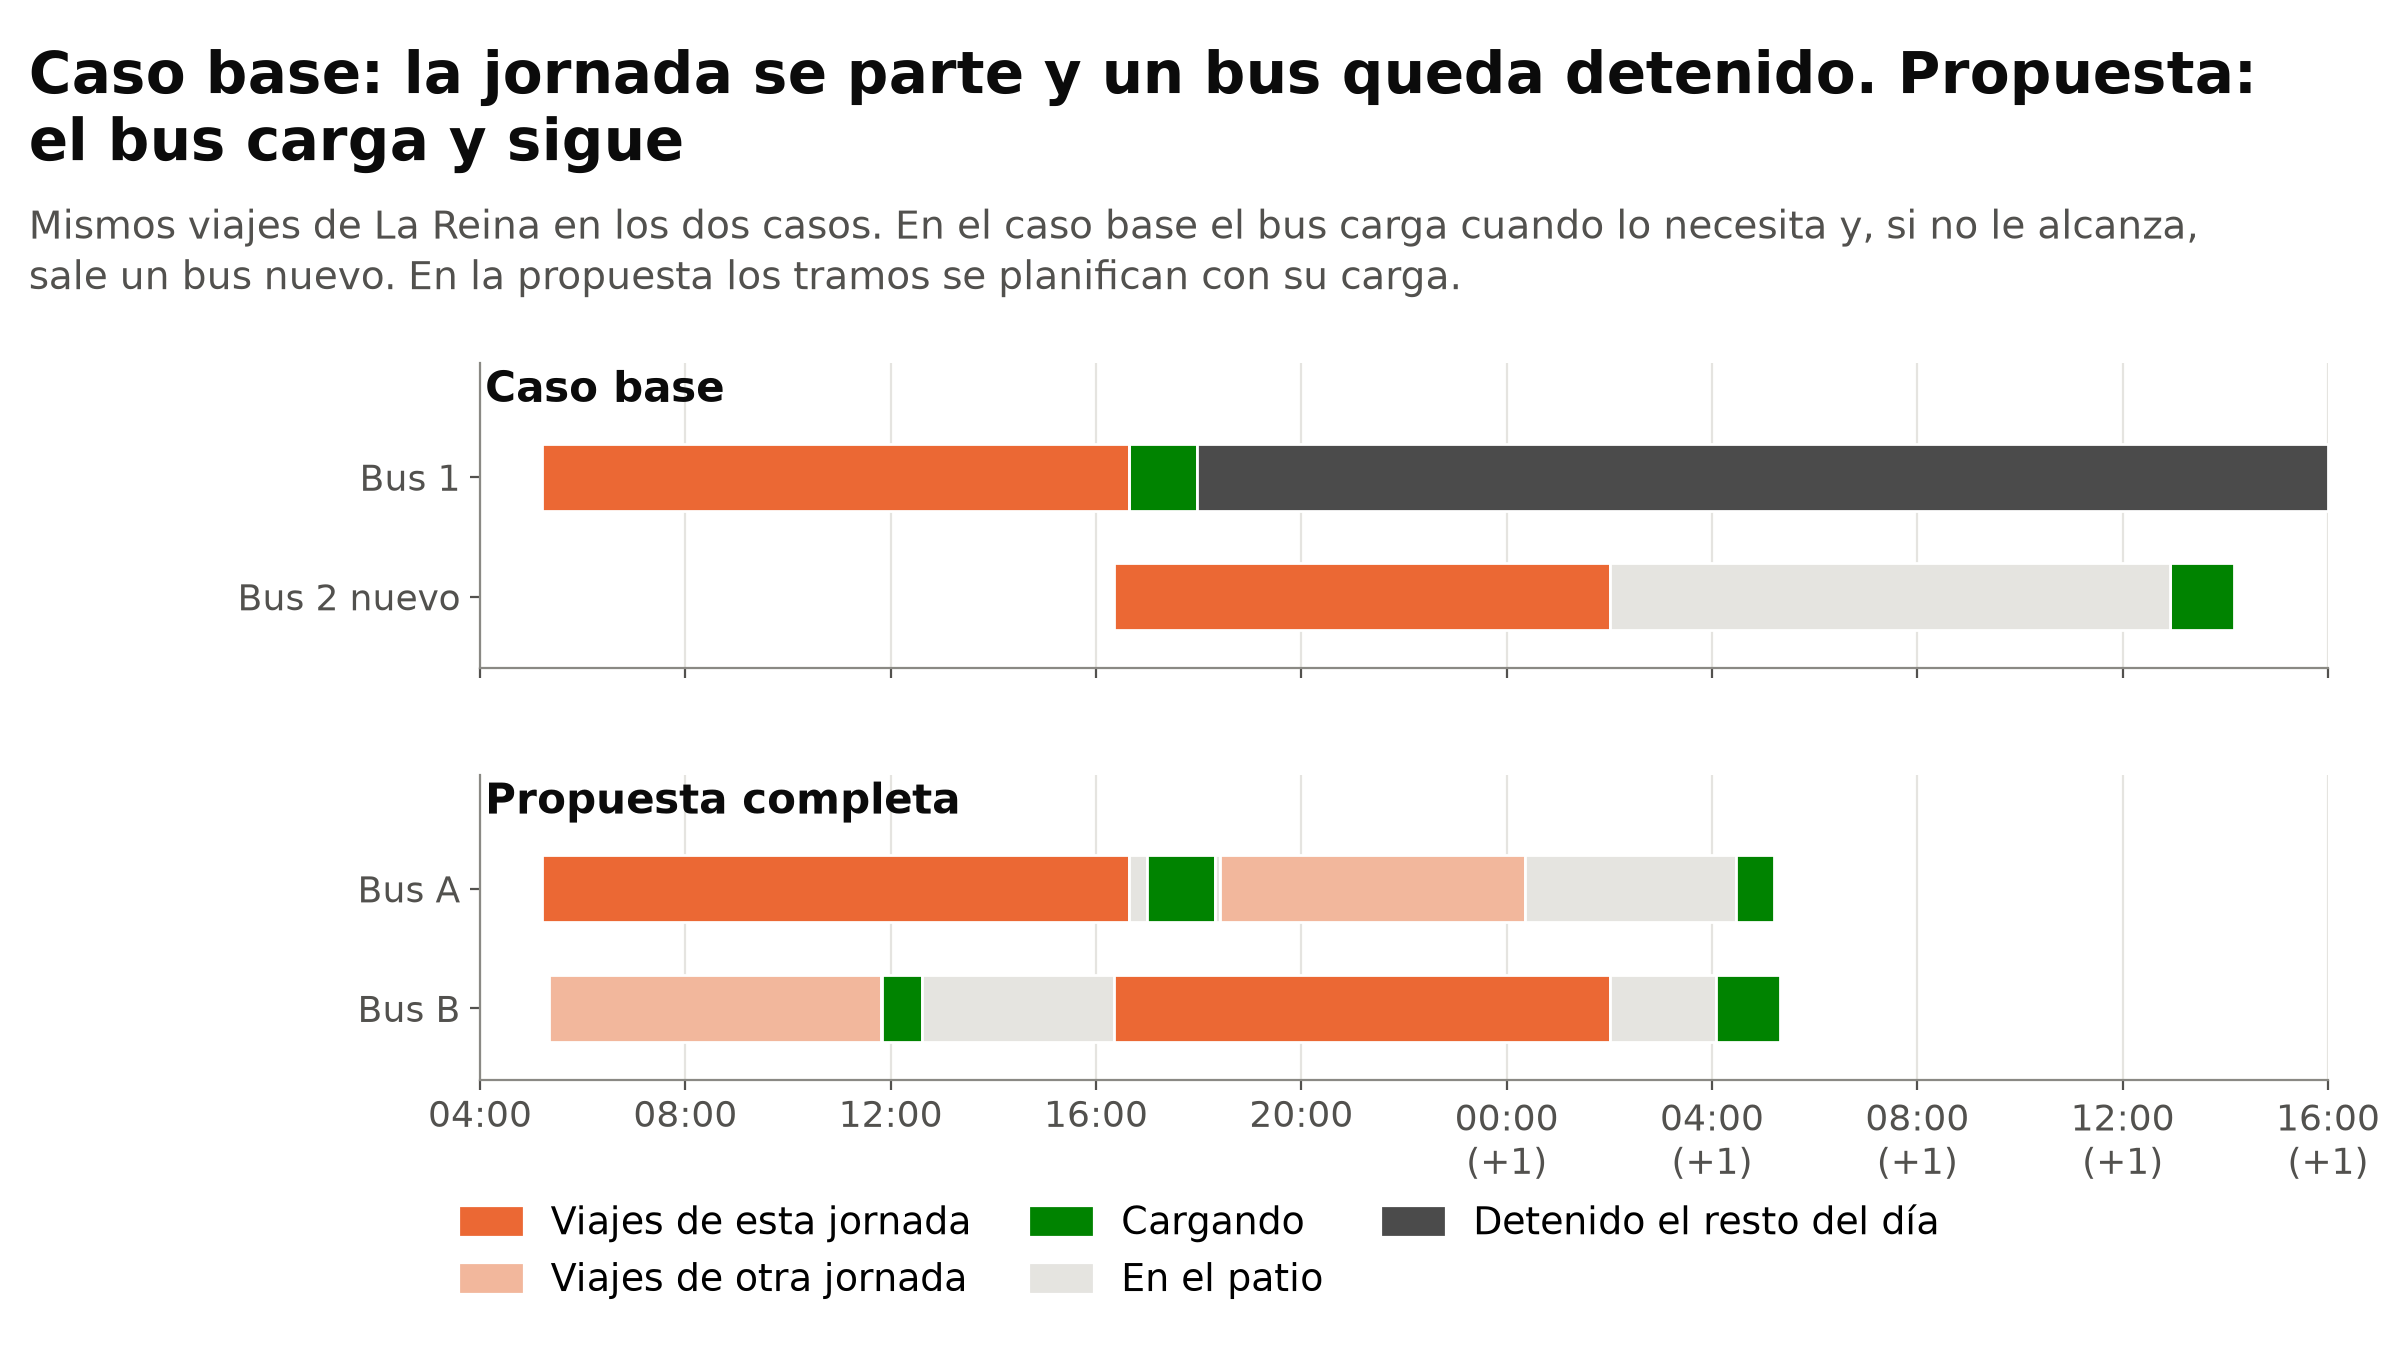

The file beside this chart, header and first rows:
jornada_del_ejemplo; panel; fila; actividad; inicio_h; fin_h
5039; Caso base; Bus 1; viajes del grupo; 5.213; 16.64
5039; Caso base; Bus 1; cargando; 16.65; 17.98
5039; Caso base; Bus 1; en el patio; 16.64; 16.65
5039; Caso base; Bus 1; detenido el resto del día; 17.98; 40.0
5039; Caso base; Bus 2 (nuevo); viajes del grupo; 16.35; 26.01
5039; Caso base; Bus 2 (nuevo); cargando; 36.92; 38.16
5039; Caso base; Bus 2 (nuevo); en el patio; 26.01; 36.92
5039; Propuesta completa; Bus A; viajes del grupo; 5.213; 16.64
5039; Propuesta completa; Bus A; en el patio; 16.64; 17.0
5039; Propuesta completa; Bus A; cargando; 17.0; 18.33
5039; Propuesta completa; Bus A; en el patio; 18.33; 18.42
5039; Propuesta completa; Bus A; otro tramo (otra jornada); 18.42; 24.36
5039; Propuesta completa; Bus A; en el patio; 24.36; 28.47
5039; Propuesta completa; Bus A; cargando; 28.47; 29.2
5039; Propuesta completa; Bus B; otro tramo (otra jornada); 5.344; 11.82
5039; Propuesta completa; Bus B; en el patio; 11.82; 11.83
5039; Propuesta completa; Bus B; cargando; 11.83; 12.61
5039; Propuesta completa; Bus B; en el patio; 12.61; 16.35
5039; Propuesta completa; Bus B; viajes del grupo; 16.35; 26.01
5039; Propuesta completa; Bus B; en el patio; 26.01; 28.08
5039; Propuesta completa; Bus B; cargando; 28.08; 29.33
